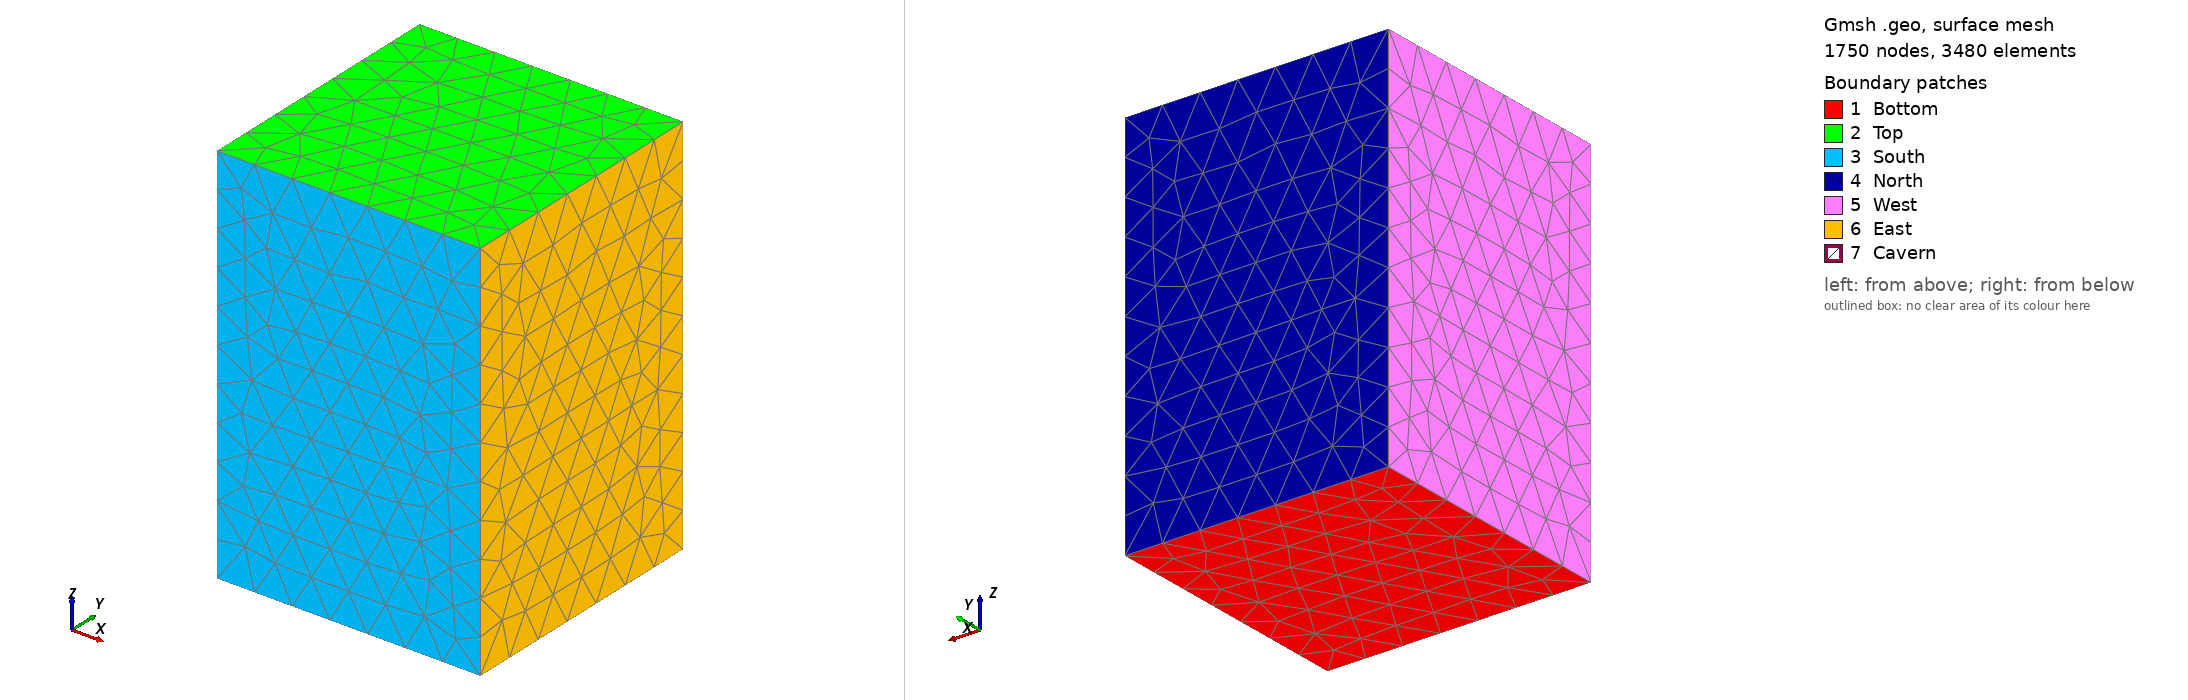

Gmsh geometry script, surface-meshed: 1750 nodes, 3480 surface elements. Boundary patches (legend numbers): 1 Bottom, 2 Top, 3 South, 4 North, 5 West, 6 East, 7 Cavern. Left view from above one corner, right view from below the opposite corner. Legend entries are the model's physical surfaces. The drawing asked Gmsh for element sizes between 1% and 20% of the model's largest extent; the script's own settings can give other sizes.

=== irregular_full3d.geo (drawn) ===
//////////////////////////////////////////////////////////////
// IRREGULAR CAVERN - FULL 3D COMPLETE (No Symmetry)
// SCALED to 620k m³ volume (scale factor 0.940774)
// Centered in 3D domain
// FIXED: Both tips use Lines instead of Circles
//////////////////////////////////////////////////////////////

coarse_size = 65;
fine_size = 4.5;

Lz = 660.0;
Ly = 450.0;
Lx = 450.0;

x_center = Lx/2;  // 225.0
y_center = Ly/2;  // 225.0

//////////////////////////////
// OUTER BOX
//////////////////////////////

Point(1) = {0, 0, 0, coarse_size};
Point(2) = {Lx, 0, 0, coarse_size};
Point(3) = {Lx, Ly, 0, coarse_size};
Point(4) = {0, Ly, 0, coarse_size};

Point(5) = {0, 0, Lz, coarse_size};
Point(6) = {Lx, 0, Lz, coarse_size};
Point(7) = {Lx, Ly, Lz, coarse_size};
Point(8) = {0, Ly, Lz, coarse_size};

//////////////////////////////
// CAVERN GEOMETRY - 6 LEVELS
//////////////////////////////

// Level 1 - Bottom (z=180, R=16.55)
Point(100) = {x_center, y_center, 169.339232, fine_size};           // tip
Point(101) = {x_center, y_center, 174.043100, coarse_size};         // center
Point(102) = {x_center + 15.569802, y_center, 174.043100, fine_size};   // +x
Point(103) = {x_center - 15.569802, y_center, 174.043100, fine_size};   // -x
Point(104) = {x_center, y_center + 15.569802, 174.043100, fine_size};   // +y
Point(105) = {x_center, y_center - 15.569802, 174.043100, fine_size};   // -y

// Level 2 - Lower bulge (z=205, R=51.72)
Point(110) = {x_center, y_center, 192.858570, coarse_size};
Point(112) = {x_center + 48.656806, y_center, 192.858570, fine_size};
Point(113) = {x_center - 48.656806, y_center, 192.858570, fine_size};
Point(114) = {x_center, y_center + 48.656806, 192.858570, fine_size};
Point(115) = {x_center, y_center - 48.656806, 192.858570, fine_size};

// Level 3 - Maximum (z=230, R=56.0)
Point(120) = {x_center, y_center, 216.377908, coarse_size};
Point(122) = {x_center + 52.683317, y_center, 216.377908, fine_size};
Point(123) = {x_center - 52.683317, y_center, 216.377908, fine_size};
Point(124) = {x_center, y_center + 52.683317, 216.377908, fine_size};
Point(125) = {x_center, y_center - 52.683317, 216.377908, fine_size};

// Level 4 - Constriction (z=270, R=36.0)
Point(130) = {x_center, y_center, 254.008848, coarse_size};
Point(132) = {x_center + 33.867846, y_center, 254.008848, fine_size};
Point(133) = {x_center - 33.867846, y_center, 254.008848, fine_size};
Point(134) = {x_center, y_center + 33.867846, 254.008848, fine_size};
Point(135) = {x_center, y_center - 33.867846, 254.008848, fine_size};

// Level 5 - Upper (z=310, R=26.0)
Point(140) = {x_center, y_center, 291.639789, coarse_size};
Point(142) = {x_center + 24.460111, y_center, 291.639789, fine_size};
Point(143) = {x_center - 24.460111, y_center, 291.639789, fine_size};
Point(144) = {x_center, y_center + 24.460111, 291.639789, fine_size};
Point(145) = {x_center, y_center - 24.460111, 291.639789, fine_size};

// Level 6 - Top (z=335, R=8.0)
Point(150) = {x_center, y_center, 319.862994, fine_size};           // tip
Point(151) = {x_center, y_center, 315.159126, coarse_size};         // center
Point(152) = {x_center + 7.526188, y_center, 315.159126, fine_size};
Point(153) = {x_center - 7.526188, y_center, 315.159126, fine_size};
Point(154) = {x_center, y_center + 7.526188, 315.159126, fine_size};
Point(155) = {x_center, y_center - 7.526188, 315.159126, fine_size};

//////////////////////////////
// OUTER BOX EDGES
//////////////////////////////

Line(1)  = {1,2};
Line(2)  = {2,3};
Line(3)  = {3,4};
Line(4)  = {4,1};
Line(5)  = {5,6};
Line(6)  = {6,7};
Line(7)  = {7,8};
Line(8)  = {8,5};
Line(9)  = {1,5};
Line(10) = {2,6};
Line(11) = {3,7};
Line(12) = {4,8};

//////////////////////////////
// CAVERN CONNECTION LINES
//////////////////////////////

// Vertical connections (+x)
Line(20) = {102, 112};
Line(21) = {112, 122};
Line(22) = {122, 132};
Line(23) = {132, 142};
Line(24) = {142, 152};

// Vertical connections (-x)
Line(30) = {103, 113};
Line(31) = {113, 123};
Line(32) = {123, 133};
Line(33) = {133, 143};
Line(34) = {143, 153};

// Vertical connections (+y)
Line(40) = {104, 114};
Line(41) = {114, 124};
Line(42) = {124, 134};
Line(43) = {134, 144};
Line(44) = {144, 154};

// Vertical connections (-y)
Line(50) = {105, 115};
Line(51) = {115, 125};
Line(52) = {125, 135};
Line(53) = {135, 145};
Line(54) = {145, 155};

//////////////////////////////
// CIRCLE ARCS AT EACH LEVEL
//////////////////////////////

// Level 1 - Bottom (LINES from tip to ring)
Line(60) = {100, 102};
Line(61) = {100, 104};
Line(62) = {100, 103};
Line(63) = {100, 105};

Circle(64) = {102, 101, 104};
Circle(65) = {104, 101, 103};
Circle(66) = {103, 101, 105};
Circle(67) = {105, 101, 102};

// Level 2
Circle(70) = {112, 110, 114};
Circle(71) = {114, 110, 113};
Circle(72) = {113, 110, 115};
Circle(73) = {115, 110, 112};

// Level 3
Circle(80) = {122, 120, 124};
Circle(81) = {124, 120, 123};
Circle(82) = {123, 120, 125};
Circle(83) = {125, 120, 122};

// Level 4
Circle(90) = {132, 130, 134};
Circle(91) = {134, 130, 133};
Circle(92) = {133, 130, 135};
Circle(93) = {135, 130, 132};

// Level 5
Circle(100) = {142, 140, 144};
Circle(101) = {144, 140, 143};
Circle(102) = {143, 140, 145};
Circle(103) = {145, 140, 142};

// Level 6 - Top (LINES from tip to ring - FIXED!)
Line(110) = {150, 152};
Line(111) = {150, 154};
Line(112) = {150, 153};
Line(113) = {150, 155};

Circle(114) = {152, 151, 154};
Circle(115) = {154, 151, 153};
Circle(116) = {153, 151, 155};
Circle(117) = {155, 151, 152};

//////////////////////////////
// CAVERN SURFACES
//////////////////////////////

// Bottom cap (4 surfaces)
Curve Loop(201) = {60, 64, -61};
Surface(201) = {201};

Curve Loop(202) = {61, 65, -62};
Surface(202) = {202};

Curve Loop(203) = {62, 66, -63};
Surface(203) = {203};

Curve Loop(204) = {63, 67, -60};
Surface(204) = {204};

// Side walls Level 1-2 (4 surfaces)
Curve Loop(211) = {64, 40, -70, -20};
Surface(211) = {211};

Curve Loop(212) = {65, 30, -71, -40};
Surface(212) = {212};

Curve Loop(213) = {66, 50, -72, -30};
Surface(213) = {213};

Curve Loop(214) = {67, 20, -73, -50};
Surface(214) = {214};

// Side walls Level 2-3 (4 surfaces)
Curve Loop(221) = {70, 41, -80, -21};
Surface(221) = {221};

Curve Loop(222) = {71, 31, -81, -41};
Surface(222) = {222};

Curve Loop(223) = {72, 51, -82, -31};
Surface(223) = {223};

Curve Loop(224) = {73, 21, -83, -51};
Surface(224) = {224};

// Side walls Level 3-4 (4 surfaces)
Curve Loop(231) = {80, 42, -90, -22};
Surface(231) = {231};

Curve Loop(232) = {81, 32, -91, -42};
Surface(232) = {232};

Curve Loop(233) = {82, 52, -92, -32};
Surface(233) = {233};

Curve Loop(234) = {83, 22, -93, -52};
Surface(234) = {234};

// Side walls Level 4-5 (4 surfaces)
Curve Loop(241) = {90, 43, -100, -23};
Surface(241) = {241};

Curve Loop(242) = {91, 33, -101, -43};
Surface(242) = {242};

Curve Loop(243) = {92, 53, -102, -33};
Surface(243) = {243};

Curve Loop(244) = {93, 23, -103, -53};
Surface(244) = {244};

// Side walls Level 5-6 (4 surfaces)
Curve Loop(251) = {100, 44, -114, -24};
Surface(251) = {251};

Curve Loop(252) = {101, 34, -115, -44};
Surface(252) = {252};

Curve Loop(253) = {102, 54, -116, -34};
Surface(253) = {253};

Curve Loop(254) = {103, 24, -117, -54};
Surface(254) = {254};

// Top cap (4 surfaces - FIXED!)
Curve Loop(261) = {110, 114, -111};
Surface(261) = {261};

Curve Loop(262) = {111, 115, -112};
Surface(262) = {262};

Curve Loop(263) = {112, 116, -113};
Surface(263) = {263};

Curve Loop(264) = {113, 117, -110};
Surface(264) = {264};

//////////////////////////////
// OUTER BOX SURFACES
//////////////////////////////

// Bottom (z=0)
Curve Loop(1) = {1, 2, 3, 4};
Plane Surface(1) = {1};

// Top (z=Lz)
Curve Loop(2) = {5, 6, 7, 8};
Plane Surface(2) = {2};

// South (y=0)
Curve Loop(3) = {1, 10, -5, -9};
Plane Surface(3) = {3};

// North (y=Ly)
Curve Loop(4) = {3, 12, -7, -11};
Plane Surface(4) = {4};

// West (x=0)
Curve Loop(5) = {4, 9, -8, -12};
Plane Surface(5) = {5};

// East (x=Lx)
Curve Loop(6) = {2, 11, -6, -10};
Plane Surface(6) = {6};

//////////////////////////////
// VOLUME
//////////////////////////////

// Cavern surface loop (all 32 surfaces)
Surface Loop(200) = {201, 202, 203, 204,
                     211, 212, 213, 214,
                     221, 222, 223, 224,
                     231, 232, 233, 234,
                     241, 242, 243, 244,
                     251, 252, 253, 254,
                     261, 262, 263, 264};

// Outer box surface loop
Surface Loop(201) = {1, 2, 3, 4, 5, 6};

// Salt volume (box minus cavern)
Volume(1) = {201, 200};

//////////////////////////////
// PHYSICAL GROUPS
//////////////////////////////

Physical Surface("Bottom", 27) = {1};
Physical Surface("Top", 22) = {2};
Physical Surface("South", 23) = {3};
Physical Surface("North", 24) = {4};
Physical Surface("West", 26) = {5};
Physical Surface("East", 25) = {6};

Physical Surface("Cavern", 29) = {201, 202, 203, 204,
                                  211, 212, 213, 214,
                                  221, 222, 223, 224,
                                  231, 232, 233, 234,
                                  241, 242, 243, 244,
                                  251, 252, 253, 254,
                                  261, 262, 263, 264};

Physical Volume("Salt", 28) = {1};

Physical Curve("Wall_profile", 30) = {110, 24, 23, 22, 21, 20, 60};
